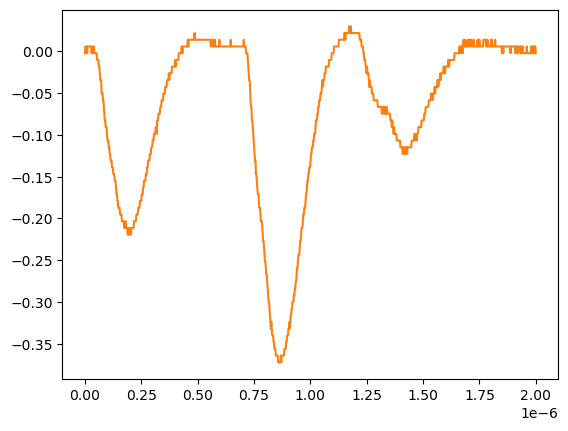

The data file committed next to this chart (first rows):
# KEYSIGHT TECHNOLOGIES, MSO-X 3024T, MY58262555, 07.30.2019051434
# time, 1
# 2024-07-24 15:46:15.736493
0.000000000000000000e+00, -2.311559999999999830e-03
2.002002002002001797e-09, 5.728630000000000180e-03
4.004004004004003593e-09, 5.728630000000000180e-03
6.006006006006005804e-09, 5.728630000000000180e-03
8.008008008008007187e-09, 5.728630000000000180e-03
1.001001001001000857e-08, -2.311559999999999830e-03
1.201201201201201161e-08, 5.728630000000000180e-03
1.401401401401401299e-08, 5.728630000000000180e-03
1.601601601601601437e-08, 5.728630000000000180e-03
1.801801801801801741e-08, 5.728630000000000180e-03
2.002002002002001714e-08, 5.728630000000000180e-03
2.202202202202202018e-08, 5.728630000000000180e-03
2.402402402402402322e-08, 5.728630000000000180e-03
2.602602602602602294e-08, 5.728630000000000180e-03
2.802802802802802598e-08, 5.728630000000000180e-03
3.003003003003002571e-08, -2.311559999999999830e-03
3.203203203203202875e-08, 5.728630000000000180e-03
3.403403403403403179e-08, -2.311559999999999830e-03
3.603603603603603482e-08, -2.311559999999999830e-03
3.803803803803803124e-08, 5.728630000000000180e-03
4.004004004004003428e-08, 5.728630000000000180e-03
4.204204204204203732e-08, -2.311559999999999830e-03
4.404404404404404036e-08, -2.311559999999999830e-03
4.604604604604604339e-08, -2.311559999999999830e-03
4.804804804804804643e-08, -2.311559999999999830e-03
5.005005005005004285e-08, -2.311559999999999830e-03
5.205205205205204589e-08, -2.311559999999999830e-03
5.405405405405404893e-08, -1.035179999999999954e-02
5.605605605605605196e-08, -1.035179999999999954e-02
5.805805805805805500e-08, -1.035179999999999954e-02
6.006006006006005142e-08, -1.035179999999999954e-02
6.206206206206205446e-08, -1.839199999999999863e-02
6.406406406406405750e-08, -1.839199999999999863e-02
6.606606606606606053e-08, -2.643219999999999945e-02
6.806806806806806357e-08, -3.447240000000000026e-02
7.007007007007006661e-08, -3.447240000000000026e-02
7.207207207207206965e-08, -3.447240000000000026e-02
7.407407407407407268e-08, -5.055280000000000190e-02
7.607607607607606249e-08, -5.055280000000000190e-02
7.807807807807806552e-08, -5.055280000000000190e-02
8.008008008008006856e-08, -5.859299999999999925e-02
8.208208208208207160e-08, -5.859299999999999925e-02
8.408408408408407464e-08, -6.663320000000000354e-02
8.608608608608607767e-08, -7.467340000000000089e-02
8.808808808808808071e-08, -8.271359999999999824e-02
9.009009009009008375e-08, -8.271359999999999824e-02
9.209209209209208679e-08, -9.075379999999999558e-02
9.409409409409408982e-08, -9.075379999999999558e-02
9.609609609609609286e-08, -9.075379999999999558e-02
9.809809809809808266e-08, -9.879400000000000681e-02
1.001001001001000857e-07, -1.068339999999999984e-01
1.021021021021020887e-07, -1.068339999999999984e-01
1.041041041041040918e-07, -1.068339999999999984e-01
1.061061061061060948e-07, -1.148740000000000039e-01
1.081081081081080979e-07, -1.148740000000000039e-01
1.101101101101101009e-07, -1.229149999999999965e-01
1.121121121121121039e-07, -1.229149999999999965e-01
1.141141141141141070e-07, -1.309549999999999881e-01
... 942 more rows
